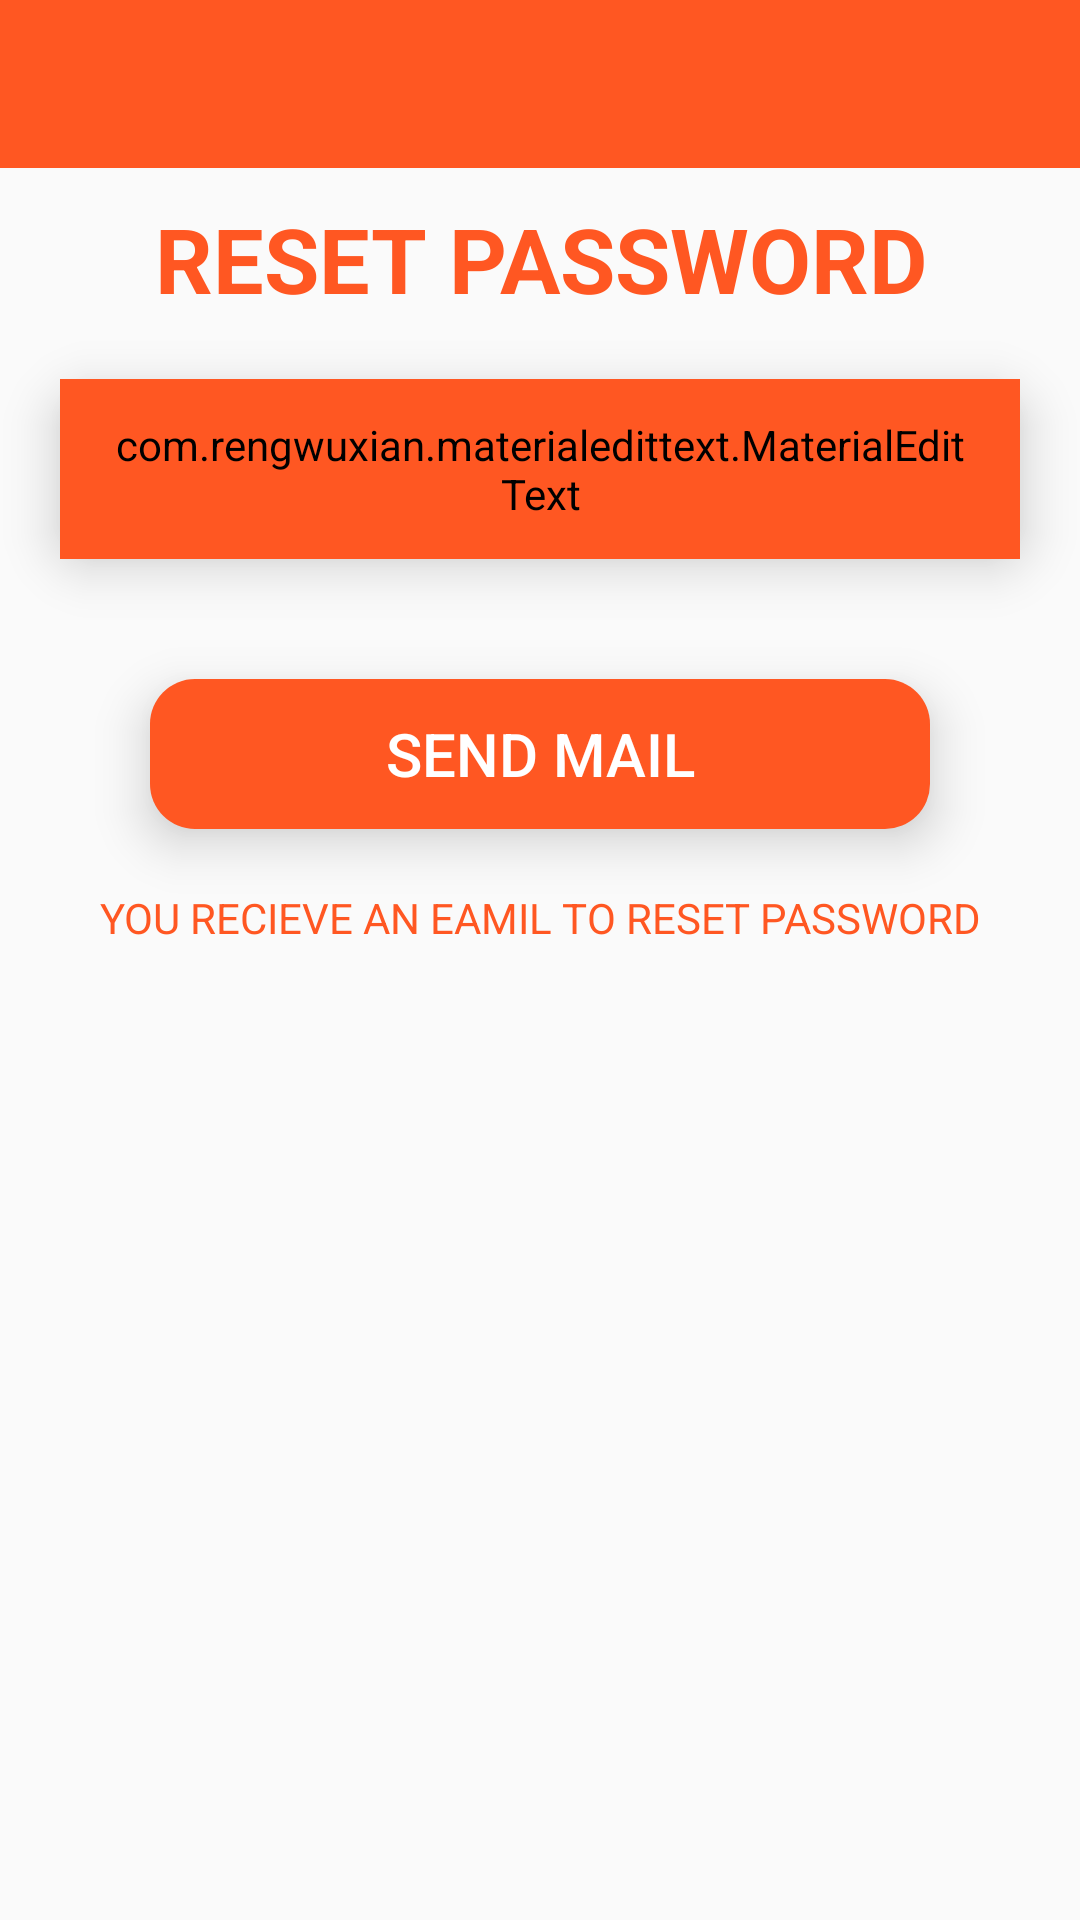

Here is an Android app screen rendered from its layout file. Give the layout XML and the strings, colors and styles it references.
<!-- AndroidManifest.xml: application theme AppTheme -->
<!-- res/layout/activity_forget_password.xml -->
<?xml version="1.0" encoding="utf-8"?>
<RelativeLayout xmlns:android="http://schemas.android.com/apk/res/android"
    xmlns:app="http://schemas.android.com/apk/res-auto"
    xmlns:tools="http://schemas.android.com/tools"
    android:layout_width="match_parent"
    android:layout_height="match_parent"
    android:orientation="vertical"
    tools:context=".ForgetPasswordActivity">
    <include
        android:id="@+id/toolbar"
        layout="@layout/bar_layout"/>
    <LinearLayout
        android:layout_width="match_parent"
        android:layout_height="match_parent"
        android:orientation="vertical"
        android:layout_below="@+id/toolbar">
        <TextView
            android:layout_width="match_parent"
            android:layout_height="wrap_content"
            android:layout_marginTop="10dp"
            android:text="RESET PASSWORD"
            android:gravity="center"
            android:textColor="@color/colorPrimaryDark"
            android:textSize="30sp"
            android:textStyle="bold"
            />
        <FrameLayout
            android:layout_width="match_parent"
            android:layout_height="60dp"
            android:layout_margin="20dp"
            android:elevation="10dp"
            android:outlineAmbientShadowColor="@android:color/darker_gray"
            android:background="@drawable/white_border"
            tools:targetApi="p">
            <com.rengwuxian.materialedittext.MaterialEditText
                android:id="@+id/email"
                android:layout_width="match_parent"
                android:layout_height="match_parent"
                android:layout_gravity="center_horizontal"
                app:met_floatingLabel="normal"
                android:hint="Email Address"
                android:paddingLeft="16dp"
                android:paddingRight="16dp"
                app:met_baseColor="@color/colorPrimaryDark"
                android:backgroundTint="@color/colorPrimaryDark"
                android:textColorHint="@color/colorPrimaryDark"
                android:textStyle="bold"
                android:inputType="textEmailAddress"
                app:met_textColor="@color/colorPrimaryDark"
                />

        </FrameLayout>
        <ProgressBar
            android:layout_width="60dp"
            android:layout_height="60dp"
            android:id="@+id/progressBar"
            android:layout_gravity="center"
            android:indeterminateTint="@color/colorPrimaryDark"
            tools:targetApi="lollipop"
            android:visibility="gone"/>
        <FrameLayout
            android:layout_width="match_parent"
            android:layout_height="50dp"
            android:layout_marginTop="20dp"
            android:layout_marginLeft="50dp"
            android:layout_marginRight="50dp"
            android:elevation="10dp"
            android:outlineAmbientShadowColor="@android:color/darker_gray"
            android:background="@drawable/orange_border"
            tools:targetApi="p">
            <Button
                android:layout_width="match_parent"
                android:layout_height="match_parent"
                android:text="SEND MAIL"
                android:textColor="@color/colorPrimary"
                android:textAllCaps="false"
                android:id="@+id/sendMessage"
                android:textSize="20sp"
                android:background="?attr/selectableItemBackground"/>
        </FrameLayout>
        <TextView
            android:layout_width="match_parent"
            android:layout_height="wrap_content"
            android:text="YOU RECIEVE AN EAMIL TO RESET PASSWORD"
            android:gravity="center"
            android:id="@+id/resetText"
            android:layout_margin="20dp"
            android:textColor="@color/colorPrimaryDark"
            android:layout_gravity="center"

            />
    </LinearLayout>


</RelativeLayout>
<!-- res/layout/bar_layout.xml (included above) -->
<?xml version="1.0" encoding="utf-8"?>
<androidx.appcompat.widget.Toolbar xmlns:android="http://schemas.android.com/apk/res/android"
    android:layout_width="match_parent"
    android:layout_height="wrap_content"
    xmlns:app="http://schemas.android.com/apk/res-auto"
    android:background="@color/colorPrimaryDark"
    app:titleTextColor="@color/colorPrimary"
    style="@style/Base.ThemeOverlay.AppCompat.Dark.ActionBar"
    app:popupTheme="@style/menuStyle"
    android:id="@+id/toolbar"


    >

</androidx.appcompat.widget.Toolbar>
<!-- resources referenced by this layout -->
<resources>
  <color name="colorPrimary">#FFFFFF</color>
  <color name="colorPrimaryDark">#FF5722</color>
  <!-- drawable orange_border (drawable) -->
  <?xml version="1.0" encoding="utf-8"?>
  <layer-list xmlns:android="http://schemas.android.com/apk/res/android">
      <item>
          <shape
              android:shape="rectangle">
              <solid
                  android:color="@color/colorPrimaryDark">
              </solid>
              <corners
                  android:radius="15dp">
              </corners>
          </shape>
      </item>
  </layer-list>
  <!-- drawable white_border (drawable) -->
  <?xml version="1.0" encoding="utf-8"?>
  <layer-list xmlns:android="http://schemas.android.com/apk/res/android">
      <item>
          <shape
              android:shape="rectangle">
              <solid
                  android:color="@color/colorPrimary">
              </solid>
              <corners
                  android:radius="15dp">
              </corners>
          </shape>
      </item>
  </layer-list>
  <style name="menuStyle" parent="Theme.AppCompat.Light">
          <item name="android:background">@android:color/white</item>
  
      </style>
  <style name="AppTheme" parent="Theme.AppCompat.Light.NoActionBar">
          
          <item name="colorPrimary">@color/colorPrimary</item>
          <item name="colorPrimaryDark">@color/colorPrimaryDark</item>
          <item name="colorAccent">@color/colorAccent</item>
      </style>
  <color name="colorAccent">#F5F8F8</color>
</resources>
